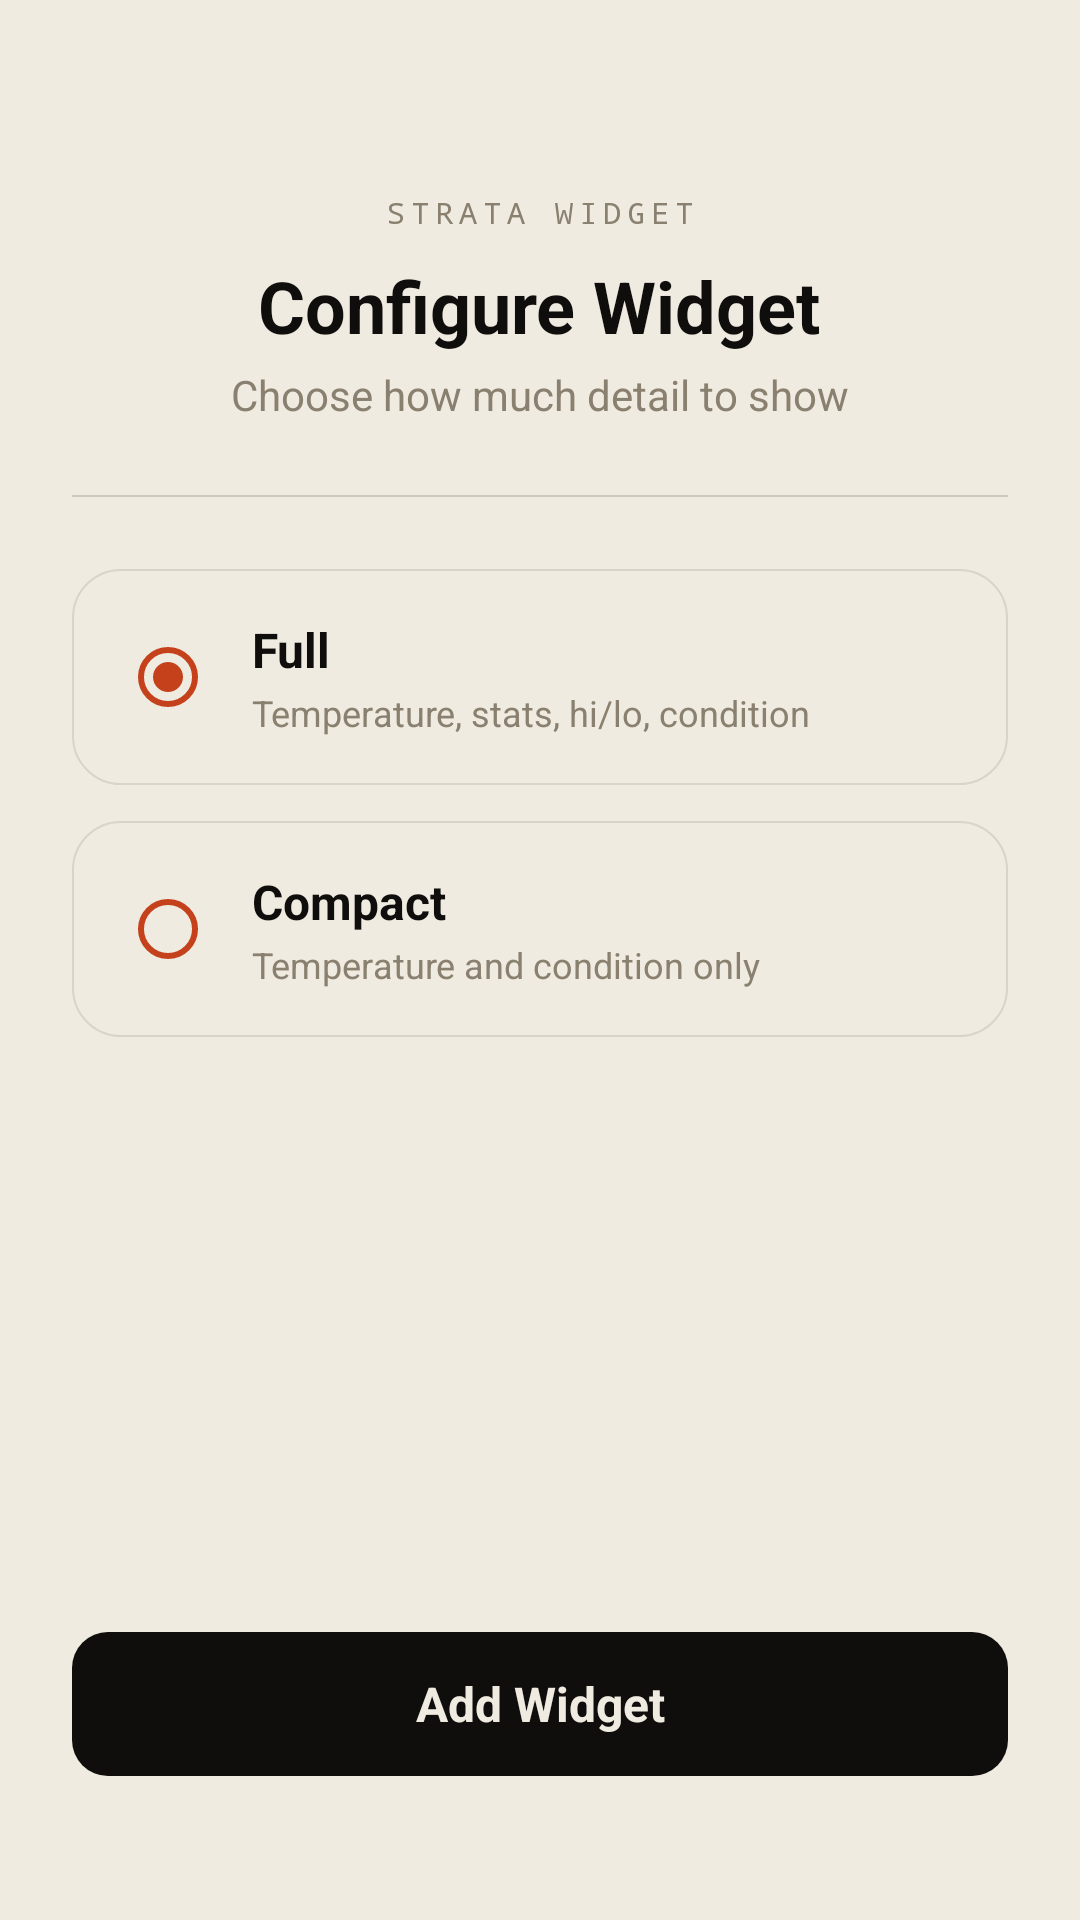

This screen was rendered from an Android layout file. Write that file and the resources it references.
<!-- AndroidManifest.xml: activity theme AppTheme -->
<!-- res/layout/widget_config.xml -->
<?xml version="1.0" encoding="utf-8"?>
<LinearLayout
    xmlns:android="http://schemas.android.com/apk/res/android"
    android:layout_width="match_parent"
    android:layout_height="match_parent"
    android:orientation="vertical"
    android:padding="24dp"
    android:background="#F0EBE1"
    android:gravity="center_horizontal">

    
    <TextView
        android:layout_width="wrap_content"
        android:layout_height="wrap_content"
        android:text="STRATA WIDGET"
        android:textSize="10sp"
        android:textColor="#8a8070"
        android:letterSpacing="0.2"
        android:fontFamily="monospace"
        android:layout_marginTop="40dp" />

    <TextView
        android:layout_width="wrap_content"
        android:layout_height="wrap_content"
        android:text="Configure Widget"
        android:textSize="24sp"
        android:textColor="#0f0e0c"
        android:textStyle="bold"
        android:layout_marginTop="8dp" />

    <TextView
        android:layout_width="wrap_content"
        android:layout_height="wrap_content"
        android:text="Choose how much detail to show"
        android:textSize="14sp"
        android:textColor="#8a8070"
        android:layout_marginTop="4dp" />

    
    <View
        android:layout_width="match_parent"
        android:layout_height="0.5dp"
        android:layout_marginTop="24dp"
        android:layout_marginBottom="24dp"
        android:background="#2A0f0e0c" />

    
    <LinearLayout
        android:id="@+id/config_style_full"
        android:layout_width="match_parent"
        android:layout_height="wrap_content"
        android:orientation="horizontal"
        android:padding="16dp"
        android:background="@drawable/widget_bg"
        android:gravity="center_vertical">

        <RadioButton
            android:id="@+id/radio_full"
            android:layout_width="wrap_content"
            android:layout_height="wrap_content"
            android:checked="true"
            android:buttonTint="#c4411c" />

        <LinearLayout
            android:layout_width="0dp"
            android:layout_height="wrap_content"
            android:layout_weight="1"
            android:orientation="vertical"
            android:layout_marginStart="12dp">

            <TextView
                android:layout_width="wrap_content"
                android:layout_height="wrap_content"
                android:text="Full"
                android:textSize="16sp"
                android:textColor="#0f0e0c"
                android:textStyle="bold" />

            <TextView
                android:layout_width="wrap_content"
                android:layout_height="wrap_content"
                android:text="Temperature, stats, hi/lo, condition"
                android:textSize="12sp"
                android:textColor="#8a8070"
                android:layout_marginTop="2dp" />
        </LinearLayout>
    </LinearLayout>

    <View
        android:layout_width="match_parent"
        android:layout_height="12dp" />

    
    <LinearLayout
        android:id="@+id/config_style_compact"
        android:layout_width="match_parent"
        android:layout_height="wrap_content"
        android:orientation="horizontal"
        android:padding="16dp"
        android:background="@drawable/widget_bg"
        android:gravity="center_vertical">

        <RadioButton
            android:id="@+id/radio_compact"
            android:layout_width="wrap_content"
            android:layout_height="wrap_content"
            android:checked="false"
            android:buttonTint="#c4411c" />

        <LinearLayout
            android:layout_width="0dp"
            android:layout_height="wrap_content"
            android:layout_weight="1"
            android:orientation="vertical"
            android:layout_marginStart="12dp">

            <TextView
                android:layout_width="wrap_content"
                android:layout_height="wrap_content"
                android:text="Compact"
                android:textSize="16sp"
                android:textColor="#0f0e0c"
                android:textStyle="bold" />

            <TextView
                android:layout_width="wrap_content"
                android:layout_height="wrap_content"
                android:text="Temperature and condition only"
                android:textSize="12sp"
                android:textColor="#8a8070"
                android:layout_marginTop="2dp" />
        </LinearLayout>
    </LinearLayout>

    
    <View
        android:layout_width="match_parent"
        android:layout_height="0dp"
        android:layout_weight="1" />

    
    <TextView
        android:id="@+id/config_confirm"
        android:layout_width="match_parent"
        android:layout_height="48dp"
        android:gravity="center"
        android:text="Add Widget"
        android:textSize="16sp"
        android:textColor="#F0EBE1"
        android:textStyle="bold"
        android:background="@drawable/config_button_bg"
        android:layout_marginBottom="24dp" />

</LinearLayout>
<!-- resources referenced by this layout -->
<resources>
  <!-- drawable config_button_bg (drawable) -->
  <?xml version="1.0" encoding="utf-8"?>
  <shape xmlns:android="http://schemas.android.com/apk/res/android"
      android:shape="rectangle">
      <solid android:color="#0f0e0c" />
      <corners android:radius="12dp" />
  </shape>
  <!-- drawable widget_bg (drawable) -->
  <?xml version="1.0" encoding="utf-8"?>
  <shape xmlns:android="http://schemas.android.com/apk/res/android"
      android:shape="rectangle">
      <solid android:color="#F2F0EBE1" />
      <corners android:radius="16dp" />
      <stroke
          android:width="0.5dp"
          android:color="#1A0f0e0c" />
  </shape>
  <style name="AppTheme" parent="Theme.AppCompat.DayNight.NoActionBar">
          <item name="android:editTextBackground">@android:color/transparent</item>
          <item name="android:windowBackground">@color/paper</item>
          <item name="android:statusBarColor">@color/paper</item>
          <item name="android:windowLightStatusBar">true</item>
          <item name="android:navigationBarColor">@color/paper</item>
      </style>
  <color name="paper">#FFF0EBE1</color>
</resources>
